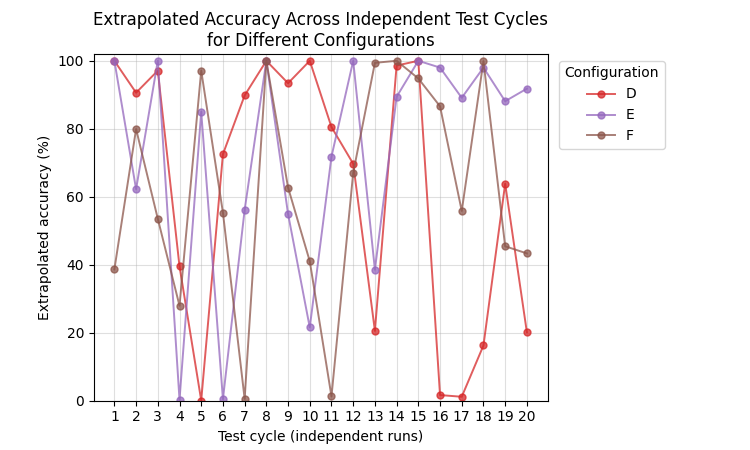

Source data for this figure (header and first rows):
Test Cycle	D	E	F
1	100	100	38.6
2	90.6	62.2	79.9
3	97.1	100	53.5
4	39.5	0.2	27.9
5	0	85	97.1
6	72.5	0.4	55.3
7	89.8	56.1	0.5
8	100	100	100
9	93.4	54.9	62.7
10	100	21.5	41
11	80.5	71.8	1.2
12	69.7	100	67
13	20.5	38.5	99.4
14	98.6	89.4	100
15	100	100	94.8
16	1.6	98	86.6
17	1.1	89.1	55.8
18	16.2	98	99.9
19	63.8	88.1	45.4
20	20.1	91.8	43.3
